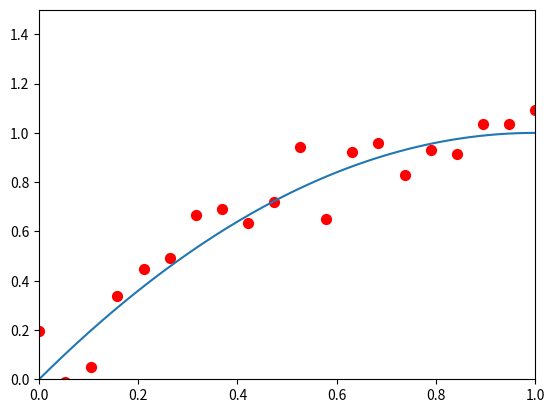
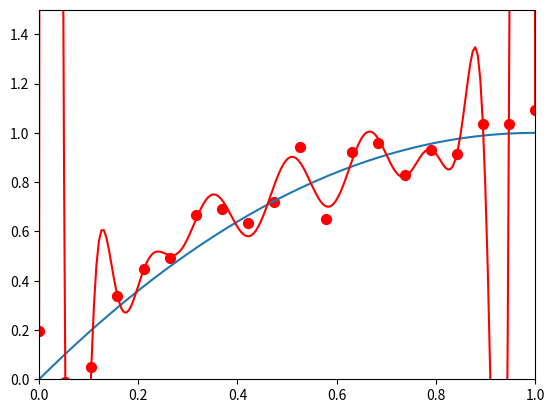

The matplotlib source for these figures, in order:
"""

過度擬合


"""

import sys
import numpy as np
import matplotlib.pyplot as plt
import pandas as pd

print('------------------------------------------------------------')	#60個


#過度擬合 (overfitting)
#

print('------------------------------------------------------------')	#60個
'''
X = np.random.rand(6)
Y = np.random.rand(6)

def myplot(n=1):
    plt.scatter(X, Y, c='r', s=100)
    x = np.linspace(0, 1, 1000)
    y = 0.5*np.sin(n*x) + 0.5
    plt.plot(x, y)

plt.plot(x,y)
plt.show()
'''

print('------------------------------------------------------------')	#60個

x = np.linspace(0, 1, 200)
y = -(x-1)**2+1
plt.plot(x,y)

X = np.linspace(0, 1, 20)
Y = -(X-1)**2+1 + 0.08*np.random.randn(20)
plt.scatter(X,Y, c='r',s=50)

xmin, xmax, ymin, ymax = 0, 1, 0, 1.5
plt.axis([xmin, xmax, ymin, ymax])  #設定各軸顯示範圍

plt.show()

print('------------------------------------------------------------')	#60個

#用拉格朗日 (Lagrange) 插值法學起來!

plt.plot(x,y)

z = np.polyfit(X, Y, 19)
p = np.poly1d(z)
plt.plot(x, p(x),'r')
plt.scatter(X,Y, c='r',s=50)

xmin, xmax, ymin, ymax = 0, 1, 0, 1.5
plt.axis([xmin, xmax, ymin, ymax])  #設定各軸顯示範圍

plt.show()



print('------------------------------------------------------------')	#60個



print('作業完成')
